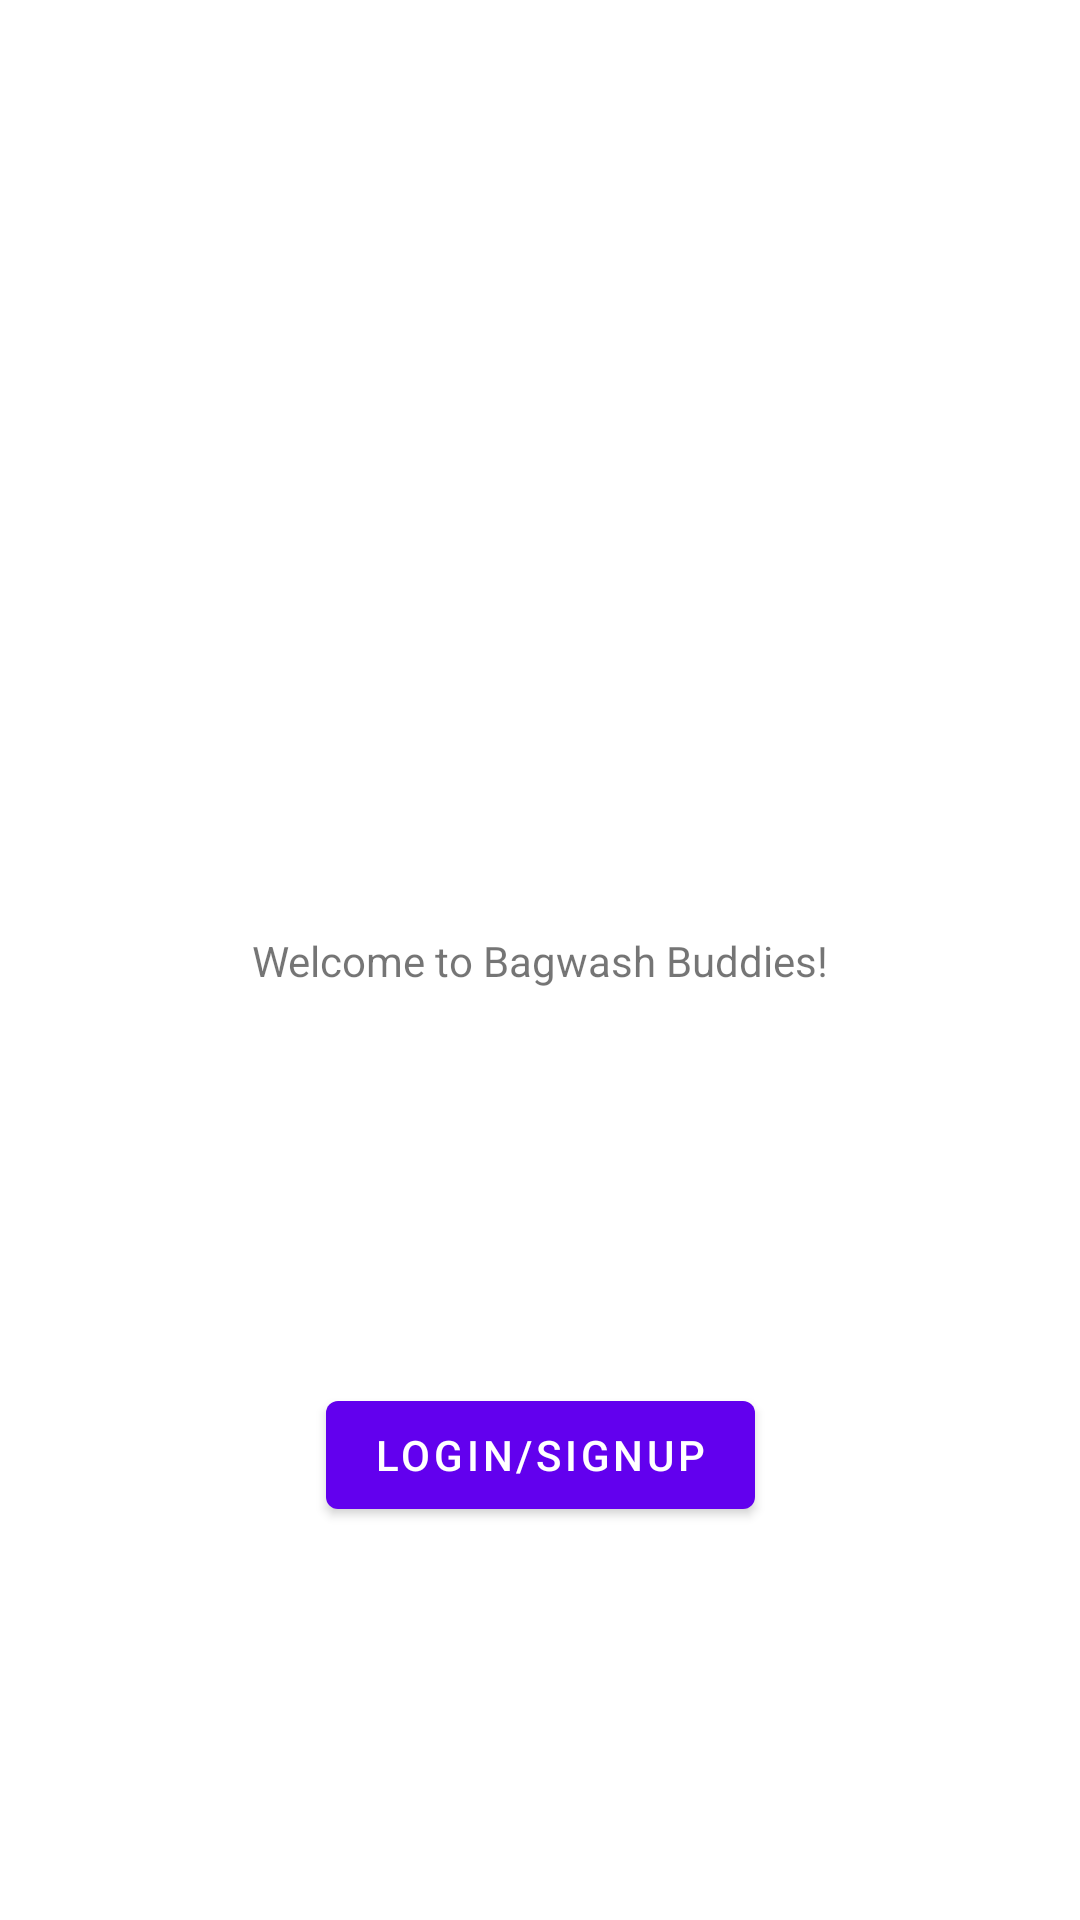

Here is an Android app screen rendered from its layout file. Give the layout XML and the strings, colors and styles it references.
<!-- AndroidManifest.xml: application theme Theme.BagwashBuddies -->
<!-- res/layout/activity_main.xml -->
<?xml version="1.0" encoding="utf-8"?>
<androidx.constraintlayout.widget.ConstraintLayout xmlns:android="http://schemas.android.com/apk/res/android"
    xmlns:app="http://schemas.android.com/apk/res-auto"
    xmlns:tools="http://schemas.android.com/tools"
    android:layout_width="match_parent"
    android:layout_height="match_parent"
    tools:context=".MainActivity">

    <TextView
        android:id="@+id/textView"
        android:layout_width="wrap_content"
        android:layout_height="wrap_content"
        android:text="Welcome to Bagwash Buddies!"
        app:layout_constraintBottom_toBottomOf="parent"
        app:layout_constraintLeft_toLeftOf="parent"
        app:layout_constraintRight_toRightOf="parent"
        app:layout_constraintTop_toTopOf="parent" />

    <Button
        android:id="@+id/login_btn"
        android:layout_width="wrap_content"
        android:layout_height="wrap_content"
        android:text="Login/Signup"
        app:layout_constraintBottom_toBottomOf="parent"
        app:layout_constraintEnd_toEndOf="parent"
        app:layout_constraintStart_toStartOf="parent"
        app:layout_constraintTop_toBottomOf="@+id/textView" />

</androidx.constraintlayout.widget.ConstraintLayout>
<!-- resources referenced by this layout -->
<resources>
  <style name="Theme.BagwashBuddies" parent="Theme.MaterialComponents.DayNight.DarkActionBar">
          
          <item name="colorPrimary">@color/purple_500</item>
          <item name="colorPrimaryVariant">@color/purple_700</item>
          <item name="colorOnPrimary">@color/white</item>
          
          <item name="colorSecondary">@color/teal_200</item>
          <item name="colorSecondaryVariant">@color/teal_700</item>
          <item name="colorOnSecondary">@color/black</item>
          
          <item name="android:statusBarColor" tools:targetApi="l">?attr/colorPrimaryVariant</item>
          
      </style>
  <!-- not gathered from this repository: default colours our renderer supplied (Android Studio template values) -->
  <color name="purple_500">#FF6200EE</color>
  <color name="purple_700">#FF3700B3</color>
  <color name="teal_200">#FF03DAC5</color>
  <color name="teal_700">#FF018786</color>
  <color name="black">#FF000000</color>
  <color name="white">#FFFFFFFF</color>
</resources>
